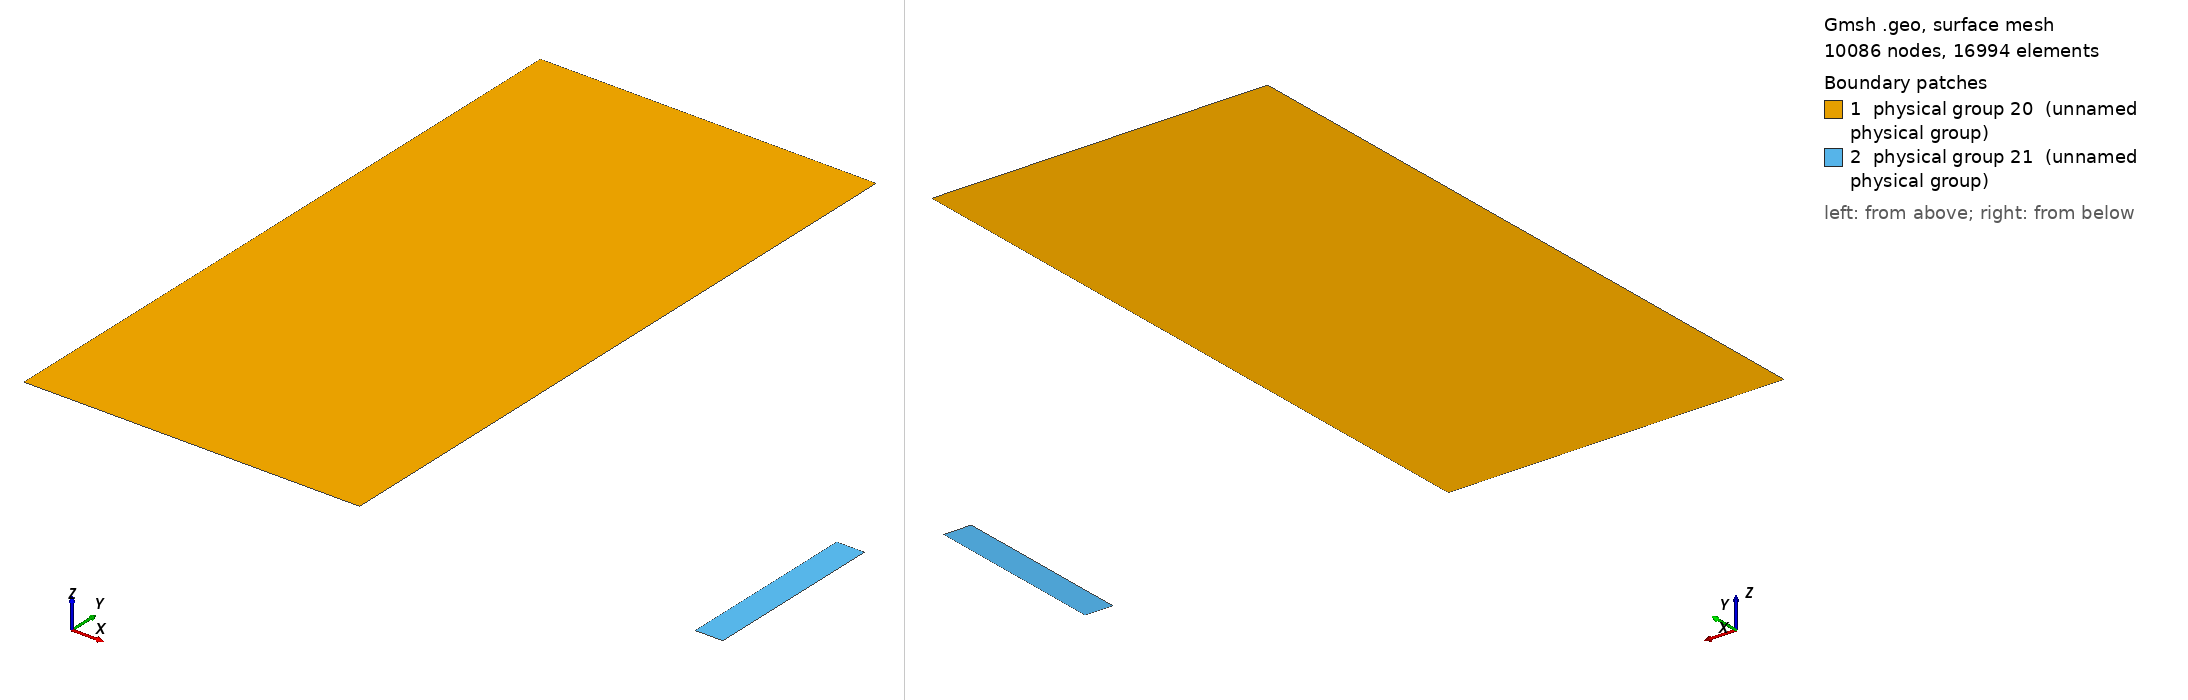

Gmsh geometry script, surface-meshed: 10086 nodes, 16994 surface elements. Boundary patches (legend numbers): 1 physical group 20 (unnamed physical group), 2 physical group 21 (unnamed physical group). Left view from above one corner, right view from below the opposite corner. Legend entries are the model's physical surfaces. The drawing asked Gmsh for element sizes between 1% and 20% of the model's largest extent; the script's own settings can give other sizes.

=== waterColoumnFallWithFlexibleObstacle_Mtf_Pfem_fine.geo (drawn) ===
// Gmsh project created on Sat Aug 06 14:21:51 2016
L = 0.146;
a = 0.012;
b = (20.0/3.0)*a;
N = 60;

Point(1) = {0, 2*L, 0, 1.0};
Point(2) = {0, 0, 0, 1.0};
Point(3) = {L, 0, 0, 1.0};
Point(4) = {L, 2*L, 0, 1.0};
Point(5) = {2*L, 0, 0, 1.0};
Point(6) = {2*L, b, 0, 1.0};
Point(7) = {2*L+a, b, 0, 1.0};
Point(8) = {2*L+a, 0, 0, 1.0};
Point(9) = {4*L+a, 0, 0, 1.0};
Point(10) = {4*L+a, 6*L, 0, 1.0};
Point(11) = {0, 6*L, 0, 1.0};

Line(1) = {1, 2};
Line(2) = {2, 3};
Line(3) = {3, 4};
Line(4) = {4, 1};
Line(5) = {3, 5};
Line(6) = {5, 6};
Line(7) = {6, 7};
Line(8) = {7, 8};
Line(9) = {8, 9};
Line(10) = {9, 10};
Line(11) = {8, 5};
Line(12) = {11, 1};

Line Loop(12) = {1, 2, 3, 4};
Plane Surface(13) = {12};
Line Loop(14) = {6, 7, 8, 11};
Plane Surface(15) = {14};

Physical Line(16) = {1, 2, 5, 9, 10, 12}; //Reservoir
Physical Line(17) = {6, 7, 8};        //Obstacle surface: FSI interface
Physical Line(18) = {3, 4};           //Free surface
Physical Line(19) = {11};             //Obstacle base
Physical Surface(20) = {13};          //Water column
Physical Surface(21) = {15};          //Obstacle
Physical Surface(100) = {};          //Solid-solid contact

Transfinite Line{1} = 2*N;
Transfinite Line{2} = N;
Transfinite Line{3} = 2*N;
Transfinite Line{4} = N;
Transfinite Line{5} = N;
Transfinite Line{9} = 3*N;
Transfinite Line{10} = (3/2)*6*N;
Transfinite Line{6} = 2*(b/L)*N;
Transfinite Line{7} = (a/L)*N+7;
Transfinite Line{8} = 2*(b/L)*N;
Transfinite Line{11} = (a/L)*N+7;
Transfinite Line{12} = 4*N;
Transfinite Surface{15} = {5,8,7,6};
Recombine Surface{15};
